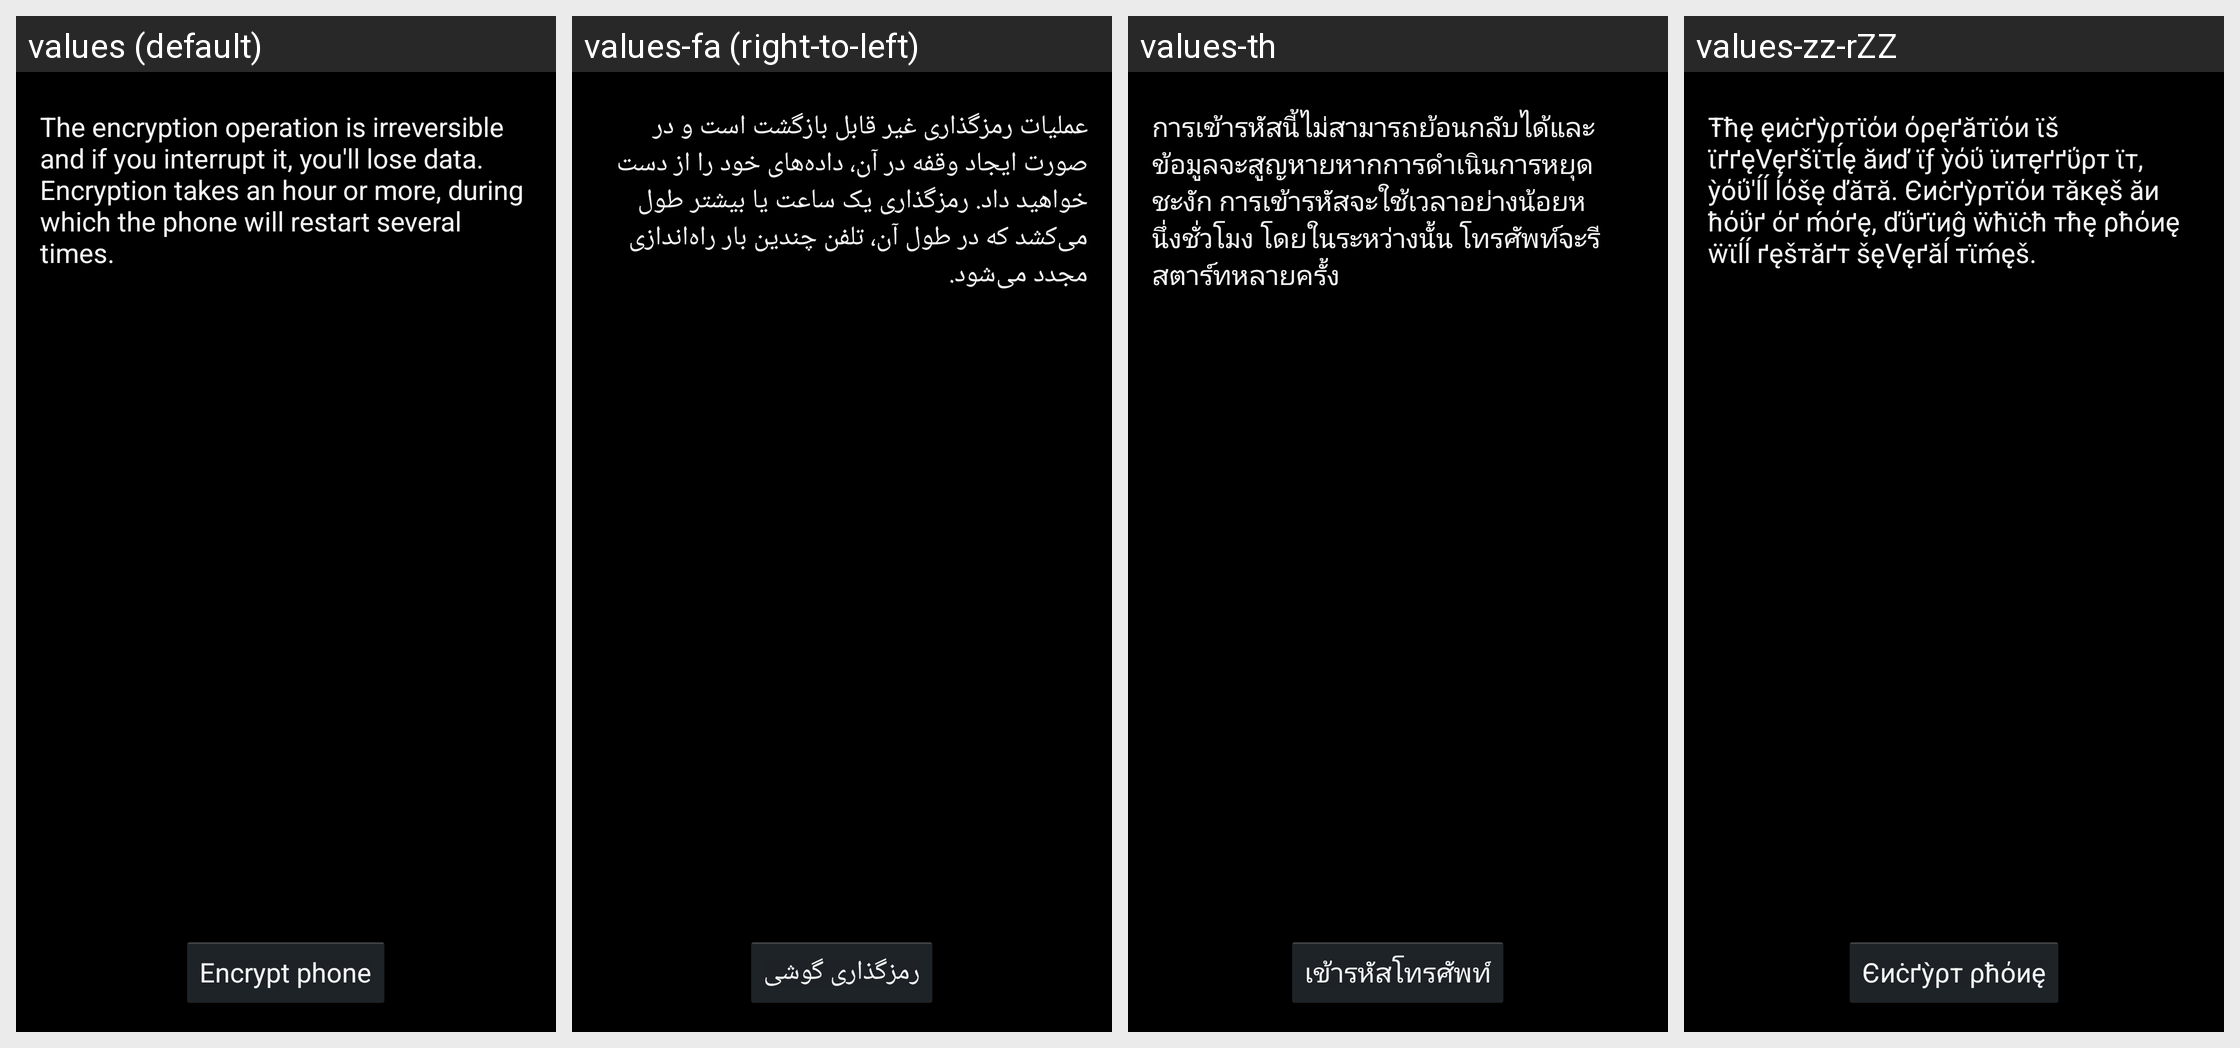

Strings drawn on this Android screen and how each of the app's shown locales translates them:
Android screen res/layout/crypt_keeper_confirm.xml rendered under 4 locales, left to right: values (default), values-fa (right-to-left), values-th, values-zz-rZZ. Device: Nexus 5 (rendered at 1080×1920; each locale shown at half size, 540×960, under a caption strip naming it); theme android:Theme.Holo.
Other locales in the repository, not shown: values-af, values-am, values-ar, values-bg, values-ca, values-cs, values-da, values-de, values-el, values-en-rGB, values-es, values-es-rUS, values-es-rXA, values-et, values-fi, values-fr, values-hi, values-hr, values-hu, values-in, values-it, values-iw, values-ja, values-ko, values-lt, values-lv, values-ms, values-nb, values-nl, values-pl, values-pt, values-pt-rPT, values-rm, values-ro, values-ru, values-sk, values-sl, values-sr, values-sv, values-sw, values-tl, values-tr, values-uk, values-vi, values-zh-rCN, values-zh-rTW, values-zu.
Strings drawn on this screen, with the default value and each locale's value (text and hints the layout hard-codes, and strings that could not be matched under every locale, appear in the picture but are not listed):

crypt_keeper_final_desc
  values: The encryption operation is irreversible and if you interrupt it, you'll lose data. Encryption takes an hour or more, during which the phone will restart several times.
  values-fa: عملیات رمزگذاری غیر قابل بازگشت است و در صورت ایجاد وقفه در آن، داده‌های خود را از دست خواهید داد. رمزگذاری یک ساعت یا بیشتر طول می‌کشد که در طول آن، تلفن چندین بار راه‌اندازی مجدد می‌شود.
  values-th: การเข้ารหัสนี้ไม่สามารถย้อนกลับได้และข้อมูลจะสูญหายหากการดำเนินการหยุดชะงัก การเข้ารหัสจะใช้เวลาอย่างน้อยหนึ่งชั่วโมง โดยในระหว่างนั้น โทรศัพท์จะรีสตาร์ทหลายครั้ง
  values-zz-rZZ: Ŧћę ęиċґỳρтϊόи όρęґăтϊόи ϊš ϊґґęVęґšϊτĺę ăиď ϊƒ ỳόΰ ϊитęґґΰρт ϊт, ỳόΰ'ĺĺ ĺόšę ďăтă. Єиċґỳρтϊόи тăĸęš ăи ћόΰґ όґ ḿόґę, ďΰґϊиĝ ẅћϊċћ тћę ρћόиę ẅϊĺĺ ґęšтăґт šęVęґăĺ тϊḿęš.

crypt_keeper_button_text
  values: Encrypt phone
  values-fa: رمزگذاری گوشی
  values-th: เข้ารหัสโทรศัพท์
  values-zz-rZZ: Єиċґỳρт ρћόиę
